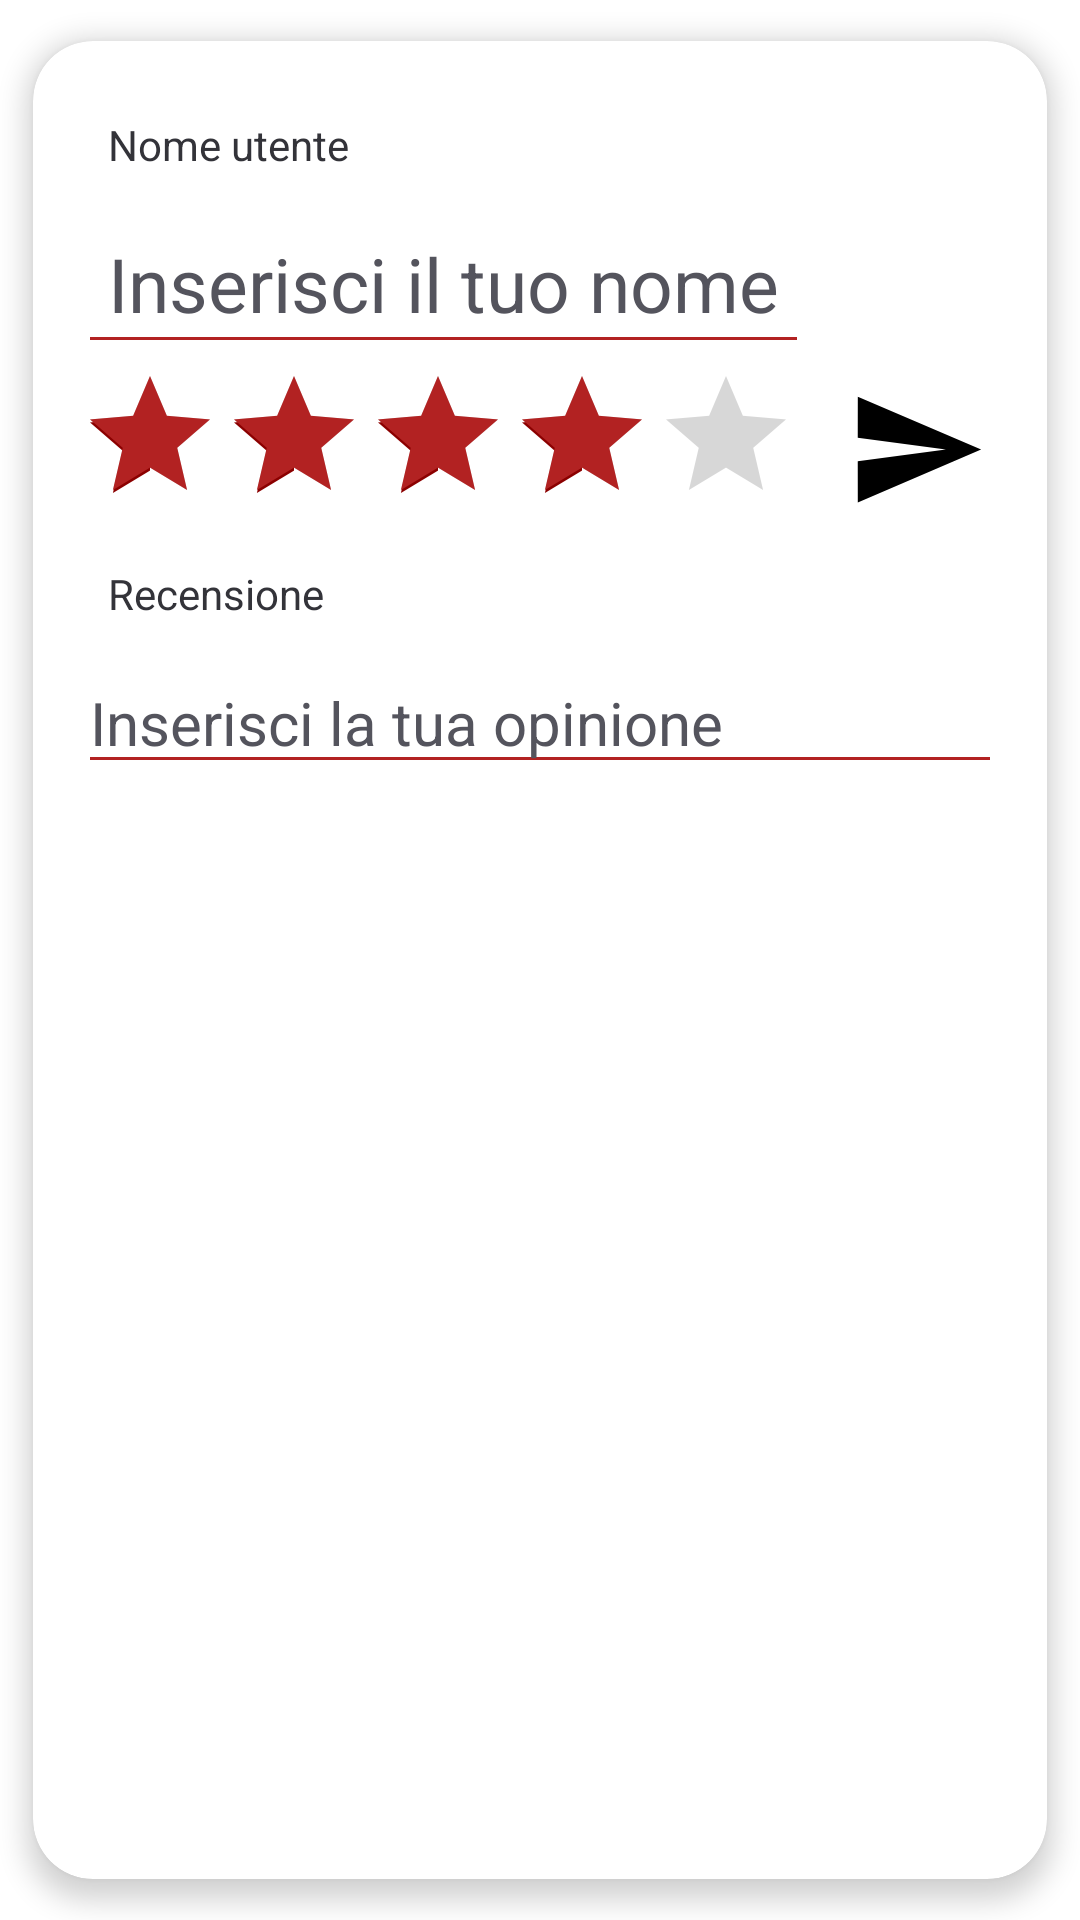

Reconstruct the res/layout file that produces this screen, plus the resources it refers to.
<!-- AndroidManifest.xml: application theme Theme.WhatsaPD -->
<!-- res/layout/new_review.xml -->
<?xml version="1.0" encoding="utf-8"?>
<androidx.cardview.widget.CardView xmlns:android="http://schemas.android.com/apk/res/android"
    xmlns:app="http://schemas.android.com/apk/res-auto"
    android:id="@+id/card_view"
    android:layout_width="match_parent"
    android:layout_height="wrap_content"
    android:contentDescription="@string/new_review_card_description"
    app:cardCornerRadius="20dp"
    app:cardElevation="5dp"
    app:cardUseCompatPadding="true">

    <LinearLayout
        android:layout_width="match_parent"
        android:layout_height="match_parent"
        android:orientation="vertical"
        android:padding="15dp">

        <TextView
            android:layout_width="wrap_content"
            android:layout_height="wrap_content"
            android:labelFor="@id/new_review_username"
            android:padding="10dp"
            android:text="@string/label_for_new_review_username"
            android:textColor="@color/review" />

        <EditText
            android:id="@+id/new_review_username"
            android:layout_width="wrap_content"
            android:layout_height="wrap_content"
            android:backgroundTint="@color/ratingbar_stars"
            android:hint="@string/new_review_username_placeholder"
            android:inputType="textPersonName"
            android:maxLines="1"
            android:padding="10dp"
            android:scrollbars="none"
            android:textColorHint="@color/color_hint"
            android:textCursorDrawable="@drawable/custom_cursor"
            android:textSize="@dimen/review_username" />

        <androidx.constraintlayout.widget.ConstraintLayout
            android:layout_width="match_parent"
            android:layout_height="wrap_content"
            android:orientation="horizontal">

            <RatingBar
                android:id="@+id/new_review_rating_bar"
                android:layout_width="wrap_content"
                android:layout_height="match_parent"
                android:background="@android:color/transparent"
                android:contentDescription="@string/rating_bar_description"
                android:isIndicator="false"
                android:numStars="5"
                android:progressTint="@color/ratingbar_stars"
                android:rating="4"
                android:secondaryProgressTint="@color/background_stars"
                android:stepSize="1"
                app:layout_constraintBottom_toBottomOf="parent"
                app:layout_constraintStart_toStartOf="parent"
                app:layout_constraintTop_toTopOf="parent" />

            <ImageButton
                android:id="@+id/new_review_submit"
                android:layout_width="wrap_content"
                android:layout_height="0dp"
                android:accessibilityTraversalAfter="@id/new_review_text"
                android:adjustViewBounds="true"
                android:background="@android:color/transparent"
                android:contentDescription="@string/send_new_review_button_content_description"
                android:padding="5dp"
                android:scaleType="fitXY"
                android:src="@drawable/baseline_send_24"
                app:layout_constraintBottom_toBottomOf="parent"
                app:layout_constraintEnd_toEndOf="parent"
                app:layout_constraintTop_toTopOf="parent"/>

        </androidx.constraintlayout.widget.ConstraintLayout>

        <TextView
            android:layout_width="wrap_content"
            android:layout_height="wrap_content"
            android:labelFor="@id/new_review_text"
            android:padding="10dp"
            android:text="@string/label_for_new_review_text"
            android:textColor="@color/review" />

        <EditText
            android:id="@+id/new_review_text"
            android:layout_width="match_parent"
            android:layout_height="wrap_content"
            android:backgroundTint="@color/ratingbar_stars"
            android:gravity="top|start"
            android:hint="@string/new_review_text_placeholder"
            android:inputType="textMultiLine"
            android:maxLines="7"
            android:scrollbars="vertical"
            android:scrollHorizontally="false"
            android:textColorHint="@color/color_hint"
            android:textCursorDrawable="@drawable/custom_cursor"
            android:textSize="@dimen/review_text" />

    </LinearLayout>

</androidx.cardview.widget.CardView>
<!-- resources referenced by this layout -->
<resources>
  <color name="background_stars">@color/unipd_red_700</color>
  <color name="color_hint">@color/gray2</color>
  <color name="ratingbar_stars">@color/unipd_red_500</color>
  <color name="review">@color/almost_black</color>
  <dimen name="review_text">20sp</dimen>
  <dimen name="review_username">25sp</dimen>
  <!-- drawable baseline_send_24 (drawable) -->
  <vector xmlns:android="http://schemas.android.com/apk/res/android"
      android:width="24dp"
      android:height="24dp"
      android:autoMirrored="true"
      android:tint="@color/send_button"
      android:viewportWidth="24"
      android:viewportHeight="24">
      <path
          android:fillColor="@android:color/white"
          android:pathData="M2.01,21L23,12 2.01,3 2,10l15,2 -15,2z" />
  </vector>
  <!-- drawable custom_cursor (drawable) -->
  <shape xmlns:android="http://schemas.android.com/apk/res/android">
      <solid android:color="@color/colorUnderlineFocus" />
      <size android:width="2dp" />
  </shape>
  <string name="label_for_new_review_text">Recensione</string>
  <string name="label_for_new_review_username">Nome utente</string>
  <string name="new_review_card_description">Inserisci una nuova recensione</string>
  <string name="new_review_text_placeholder">Inserisci la tua opinione</string>
  <string name="new_review_username_placeholder">Inserisci il tuo nome</string>
  <string name="rating_bar_description">Dai una votazione da 1 a 5</string>
  <string name="send_new_review_button_content_description">Invia</string>
  <style name="Theme.WhatsaPD" parent="Theme.MaterialComponents.DayNight.DarkActionBar">
          
          <item name="colorPrimary">@color/unipd_red_500</item>
          <item name="colorPrimaryVariant">@color/unipd_red_700</item>
          <item name="colorOnPrimary">@color/white</item>
          
          <item name="colorSecondary">@color/unipd_coral_200</item>
          <item name="colorSecondaryVariant">@color/unipd_coral_500</item>
          <item name="colorOnSecondary">@color/black</item>
          
          <item name="android:statusBarColor">?attr/colorPrimaryVariant</item>
          
      </style>
  <color name="unipd_red_700">#8B0000</color>
  <color name="gray2">#54545d</color>
  <color name="unipd_red_500">#B22222</color>
  <color name="almost_black">#333339</color>
  <color name="send_button">@color/black</color>
  <color name="colorUnderlineFocus">@color/unipd_red_500</color>
  <color name="white">#FFFFFFFF</color>
  <color name="unipd_coral_200">#FF7F50</color>
  <color name="unipd_coral_500">#FF4500</color>
  <color name="black">#FF000000</color>
</resources>
